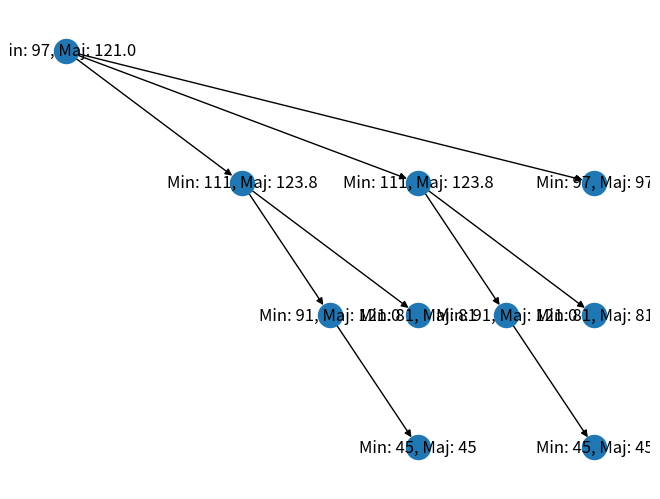

Write Python code to recreate this figure.
import matplotlib.pyplot as plt
import networkx as nx
from collections import deque
import csv
import random


def dessiner_arbre(arbre):

    graph = nx.DiGraph()  # Crée un graphe orienté
    pos = {}  # Dictionnaire pour stocker les positions des nœuds

    # Fonction récursive pour ajouter les nœuds et leurs enfants au graphe
    def ajouter_noeud_et_enfants(noeud, parent=None, x=0, y=0, dx=1, dy=1):
        nonlocal graph, pos
        graph.add_node(noeud)
        pos[noeud] = (x, y)


        if parent is not None:
            graph.add_edge(parent, noeud)


        if len(noeud.enfants) > 0:
            dx /= len(noeud.enfants)
            for i, enfant in enumerate(noeud.enfants):

                ajouter_noeud_et_enfants(enfant, parent=noeud, x=x + (i + 1) * dx, y=y - dy, dx=dx, dy=dy)

    # Appel initial pour démarrer la récursion à partir de la racine de l'arbre
    if arbre.racine is not None:
        ajouter_noeud_et_enfants(arbre.racine)

    # Ajoute les attributs 'minaurant' et 'majaurant' comme étiquettes sur chaque nœud
    for noeud in graph.nodes:
        graph.nodes[noeud]['label'] = f"Min: {noeud.minaurant[0]}, Maj: {noeud.majaurant[0]}"

    return graph, pos



class Arbre:
    def __init__(self,poids,utilite,poids_sac1, poids_sac2):
        self.racine = None
        self.meilleure_solution = None
        self.poids = poids
        self.utilite = utilite
        self.poids_sac1=poids_sac1
        self.poids_sac2=poids_sac2


    def afficher_arbre(self, noeud, profondeur=0):
        sacs_str = f"Sac 1: {noeud.elements_sac1}, Sac 2: {noeud.elements_sac2}, Sac résultant (Majaurant): {noeud.elements_sac_maj}"
        print("  " * profondeur + f"|---- Min: {noeud.minaurant[0]}, Maj: {noeud.majaurant[0]}, {sacs_str}")

        for enfant in noeud.enfants:
            self.afficher_arbre(enfant, profondeur + 1)

    def creer_noeud_fils(self, parent, poids, utilite, poids_sac1, poids_sac2, parent_objet_pour_fils):
        objet_a_ajouter_sac1 = parent_objet_pour_fils
        objet_a_ajouter_sac2 = parent_objet_pour_fils

        fils1 = None
        fils2 = None
        fils3 = None

        if objet_a_ajouter_sac1:
            sum_weights = 0
            for index in objet_a_ajouter_sac1:
                adjusted_index = index - 1
                if 0 <= adjusted_index < len(poids):
                    sum_weights += poids[adjusted_index]
                else:
                    print("Indice invalide:", index)
            if sum_weights <= poids_sac1:
                fils1 = Noeud(poids, utilite, poids_sac1, poids_sac2, objet_a_ajouter_sac1, [], parent_objet_pour_fils)

        if objet_a_ajouter_sac2:
            sum_weights_sac2 = 0
            for index in objet_a_ajouter_sac2:
                adjusted_index = index - 1
                if 0 <= adjusted_index < len(poids):
                    sum_weights_sac2 += poids[adjusted_index]
                else:
                    print("Indice invalide:", index)
            if sum_weights_sac2 <= poids_sac2:
                fils2 = Noeud(poids, utilite, poids_sac1, poids_sac2, [], objet_a_ajouter_sac2, parent_objet_pour_fils)

        poids_modifie = poids.copy()
        if objet_a_ajouter_sac1 or objet_a_ajouter_sac2:
            for objet in parent.objet_pour_fils:
                poids_modifie[objet - 1] = 0
            fils3 = Noeud(poids_modifie, utilite, poids_sac1, poids_sac2, [], [], parent_objet_pour_fils)

        return fils1, fils2, fils3

    def etendre_arbre(self, noeud):
        if not noeud.est_ouvert:
            return

        fils_sac1, fils_sac2, fils3 = self.creer_noeud_fils(noeud, self.poids, noeud.utilite, self.poids_sac1,self.poids_sac2, noeud.objet_pour_fils)
        if fils_sac1:
            if fils_sac1.majaurant[0] <= self.meilleure_solution or fils_sac1.majaurant[0] == fils_sac1.minaurant[0]:
                fils_sac1.est_ouvert = False
            noeud.enfants.append(fils_sac1)
            if fils_sac1.minaurant[0] > self.meilleure_solution:
                self.meilleure_solution = fils_sac1.minaurant[0]

        if fils_sac2:
            if fils_sac2.majaurant[0] <= self.meilleure_solution or fils_sac2.majaurant[0] == fils_sac2.minaurant[0]:
                fils_sac2.est_ouvert = False
            noeud.enfants.append(fils_sac2)
            if fils_sac2.minaurant[0] > self.meilleure_solution:
                self.meilleure_solution = fils_sac2.minaurant[0]

        if fils3:
            if fils3.majaurant[0] <= self.meilleure_solution or fils3.majaurant[0] ==fils3.minaurant[0]:
                fils3.est_ouvert = False
            noeud.enfants.append(fils3)
            if fils3.minaurant[0] > self.meilleure_solution:
                self.meilleure_solution = fils3.minaurant[0]

class Noeud:
    def __init__(self, poids, utilite, poids_sac1, poids_sac2, elements_a_ajouter_sac1, elements_a_ajouter_sac2, parent_objet_pour_fils=None):
        self.poids = poids
        self.utilite = utilite
        self.poids_sac1 = poids_sac1
        self.poids_sac2 = poids_sac2
        self.elements_sac1 = []
        self.elements_sac2 = []
        self.elements_sac_maj = []
        self.objet_pour_fils = parent_objet_pour_fils.copy() if parent_objet_pour_fils else []
        self.est_ouvert = True
        self.enfants = []
        self.explore = False

        self.minaurant = self.calculer_min(poids, utilite, poids_sac1, poids_sac2, elements_a_ajouter_sac1, elements_a_ajouter_sac2)
        if elements_a_ajouter_sac1:
            elements_a_ajouter = elements_a_ajouter_sac1
        else:
            elements_a_ajouter = elements_a_ajouter_sac2
        self.majaurant = self.calculer_maj(poids, utilite, poids_sac1, poids_sac2, elements_a_ajouter)

        self.elements_sac1 = self.minaurant[1]
        self.elements_sac2 = self.minaurant[2]
        self.elements_sac_maj = self.majaurant[1]

        if self.elements_sac_maj:
            self.objet_pour_fils.append(self.elements_sac_maj[-1])

    def afficher_sacs(self):
        print("Sacs:")
        print("Sac 1:", self.elements_sac1)
        print("Sac 2:", self.elements_sac2)
        print("Sac résultant (Majaurant):", self.elements_sac_maj)

    def calculer_min(self,poids, valeurs, poids_sac1, poids_sac2, elements_sac1, elements_sac2):
        pi = poids[:]
        wi = valeurs[:]

        poids_sac1 = poids_sac1
        poids_sac2 = poids_sac2

        sac1 = []
        sac2 = []
        rejetes = []

        p_sac1, p_sac2 = 0, 0
        utilite_sacs = 0

        if elements_sac1:
            for element in elements_sac1:
                poids_element = pi[element - 1]
                valeur_element = wi[element - 1]
                if poids_sac1 - p_sac1 >= poids_element:
                    sac1.append(element)
                    p_sac1 += poids_element
                    utilite_sacs += valeur_element
                    pi[element - 1] = 0
                    wi[element - 1] = 0

        if elements_sac2:
            for element in elements_sac2:
                poids_element = poids[element - 1]
                valeur_element = valeurs[element - 1]
                if poids_sac2 - p_sac2 >= poids_element:
                    sac2.append(element)
                    p_sac2 += poids_element
                    utilite_sacs += valeur_element
                    pi[element - 1] = 0
                    wi[element - 1] = 0

        if not elements_sac1 and not elements_sac2:
            pi = poids
            wi = valeurs

        for i in range(len(pi)):
            if pi[i] == 0:
                continue

            if poids_sac1 - p_sac1 >= pi[i]:
                sac1.append(i + 1)
                p_sac1 += pi[i]
                utilite_sacs += wi[i]
            elif poids_sac2 - p_sac2 >= pi[i]:
                sac2.append(i + 1)
                p_sac2 += pi[i]
                utilite_sacs += wi[i]
            else:
                rejetes.append(i + 1)

        return utilite_sacs, sac1, sac2

    def calculer_maj(self,poids, valeurs, poids_sac1, poids_sac2, elements_a_ajouter):
        pi = poids[:]
        wi = valeurs[:]
        poids_total = poids_sac1 + poids_sac2
        p_sac = 0
        utilite = 0

        sacmaj = []

        if elements_a_ajouter:
            for element in elements_a_ajouter:
                poids_element = poids[element - 1]
                valeur_element = valeurs[element - 1]
                if poids_total - p_sac >= poids_element:
                    sacmaj.append(element)
                    p_sac += poids_element
                    utilite += valeur_element
                    pi[element - 1] = 0


        for i in range(len(pi)):
            if pi[i] == 0:
                continue

            if poids_total - p_sac >= pi[i]:
                sacmaj.append(i + 1)
                p_sac += pi[i]
                utilite += wi[i]
            elif poids_total - p_sac != 0:
                sacmaj.append(i + 1)
                utilite += ((poids_total - p_sac)* wi[i]) / pi[i]
                break
            else:
                break

        return utilite, sacmaj

def ecrire_csv(arbre, nom_fichier):
    with open(nom_fichier, mode='w', newline='') as file:
        writer = csv.writer(file)
        writer.writerow(["  Min",   "   Maj",   "   Sacs Sac1", "    Sacs Sac2", "    Sacs Résultants (Majaurant)"])

        # Fonction auxiliaire pour parcourir récursivement l'arbre et écrire chaque nœud
        def ecrire_noeud_csv(noeud):
            writer.writerow([noeud.minaurant[0],
                             noeud.majaurant[0],
                             ',       '.join(map(str, noeud.elements_sac1)),
                             ',       '.join(map(str, noeud.elements_sac2)),
                             ',       '.join(map(str, noeud.elements_sac_maj))])

            for enfant in noeud.enfants:
                ecrire_noeud_csv(enfant)

        # Commencez par la racine de l'arbre
        ecrire_noeud_csv(arbre.racine)


def trier_par_ratio_decroissant(poids, utilite):
    ratios = [(utilite[i] / poids[i], poids[i], utilite[i]) for i in range(len(poids))]

    # Trier la liste de tuples par rapport décroissant
    ratios_tries = sorted(ratios, reverse=True)

    # Extraire les poids triés et les utilités triées
    poids_tries = [ratio[1] for ratio in ratios_tries]
    utilite_triee = [ratio[2] for ratio in ratios_tries]

    return poids_tries, utilite_triee

def generer_tableaux_aleatoires(taille):
    poids = [random.randint(1, 20) for _ in range(taille)]  # Valeurs aléatoires entre 1 et 20
    utilite = [random.randint(1, 50) for _ in range(taille)]  # Valeurs aléatoires entre 1 et 50

    poids_sac1 = random.randint(5, 15)  # Valeur aléatoire entre 5 et 15 pour le sac 1
    poids_sac2 = random.randint(5, 15)  # Valeur aléatoire entre 5 et 15 pour le sac 2

    return poids, utilite, poids_sac1, poids_sac2



if __name__ == "__main__":
    poids_racine = [4,6,3,5 ]
    utilite_racine = [45,36,16,30]
    poids_sac1_racine = 10
    poids_sac2_racine = 7



    #trie les donner des 2 tableaux
    poids_tries, utilite_triee = trier_par_ratio_decroissant(poids_racine, utilite_racine)
    print("Poids aléatoires trie :", poids_tries)
    print("Utilité aléatoire trie :", utilite_triee)
    print("Poids du sac 1:", poids_sac1_racine)
    print("Poids du sac 2:", poids_sac2_racine)

    arbre = Arbre(poids_tries,utilite_triee,poids_sac1_racine, poids_sac2_racine)
    racine = Noeud(poids_racine, utilite_racine, poids_sac1_racine, poids_sac2_racine, [], [])
    racine.parent = None
    arbre.racine = racine

    arbre.meilleure_solution = racine.minaurant[0]

    file_attente = deque([racine])
    # itteration sur les element de l'arbre
    while file_attente:
        noeud = file_attente.popleft()

        if noeud.est_ouvert and not noeud.explore:
            noeud.explore = True
            arbre.etendre_arbre(noeud)
            for enfant in noeud.enfants:
                if enfant.est_ouvert and not enfant.explore:
                    file_attente.append(enfant)
    print("Meilleure solution trouvée :", arbre.meilleure_solution)
    ecrire_csv(arbre, "arbre_information2.csv")

    print("Affichage de l'arbre :")
    arbre.afficher_arbre(arbre.racine)
    graph, pos = dessiner_arbre(arbre)
    nx.draw(graph, pos, labels=nx.get_node_attributes(graph, 'label'), with_labels=True)
    plt.show()  #
